Dataset: calibration (GitHub, wakin721/insect_identifier_android). Classes: Acrida cinerea, Acrididae, Apidae, Asilidae, Carabidae, Coenagrionidae, Colias erate, Colias heos, Colias poliographus, Curculionidae, Elateridae, Eumolpidae, Libellulidae, Lycaenidae, Megachile, Myrmeleontidae, Noctuidae, Pentatomidae, Phragmatobia, Pieris rapae, Polygonia c-album, Pontia daplidice, Sarcophagidae, Scarabaeoidea, Syrphidae, Tachinidae, Tenebrionidae, Vespidae.

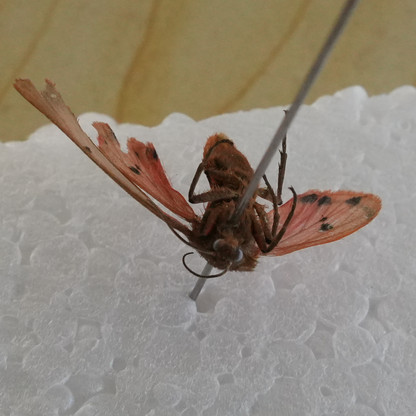
Label: Phragmatobia

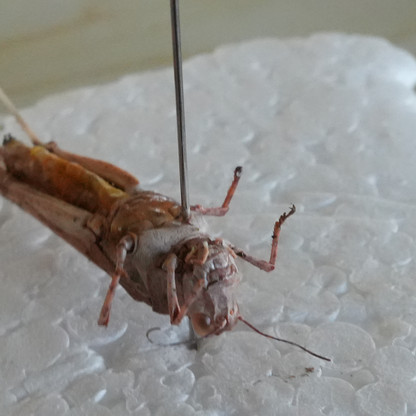
Label: Acrididae

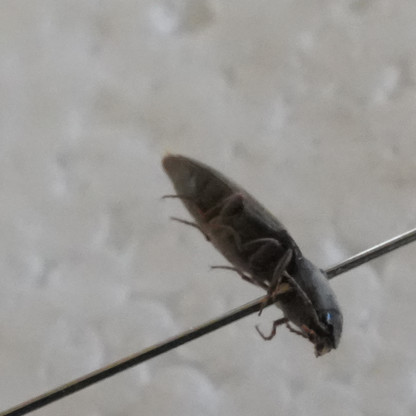
Label: Elateridae

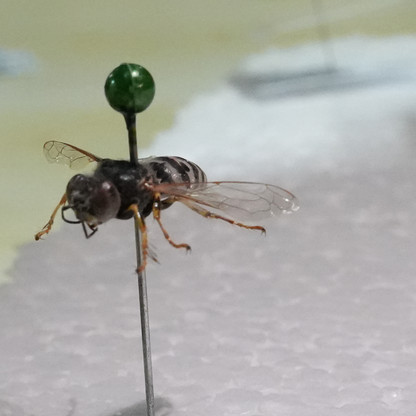
Label: Vespidae

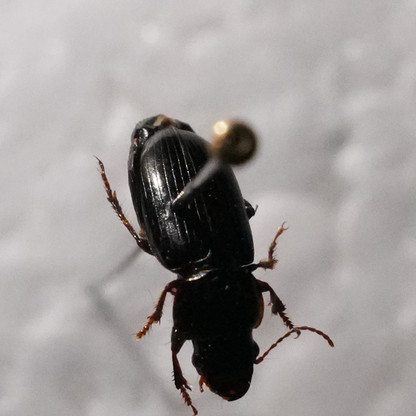
Label: Carabidae

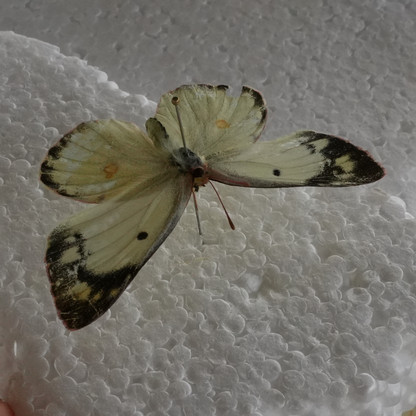
Label: Colias erate
